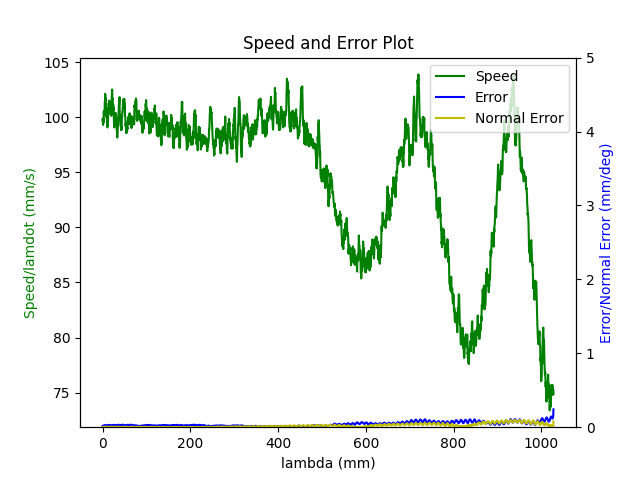

Values plotted in this chart, from the file beside it:
1.680185322960000038e+09, 0.000000000000000000e+00, 2.847155608778349500e-01, 3.691982233206205222e-01, 8.414232323864661439e-03, -6.029606420157330726e-01, -1.930485996350651989e+00, 5.025797754165312048e-01
1.680185322963999987e+09, 0.000000000000000000e+00, 2.847155608778349500e-01, 3.691982233206205222e-01, 8.414232323864661439e-03, -6.029606420157330726e-01, -1.930485996350651989e+00, 5.025797754165312048e-01
1.680185322967999935e+09, 0.000000000000000000e+00, 2.847155608778349500e-01, 3.691982233206205222e-01, 8.414232323864661439e-03, -6.029606420157330726e-01, -1.930485996350651989e+00, 5.025797754165312048e-01
1.680185322980000019e+09, 0.000000000000000000e+00, 2.847155608778349500e-01, 3.691982233206205222e-01, 8.414232323864661439e-03, -6.029606420157330726e-01, -1.930485996350651989e+00, 5.025797754165312048e-01
1.680185322983999968e+09, 0.000000000000000000e+00, 2.847155608778349500e-01, 3.691982233206205222e-01, 8.414232323864661439e-03, -6.029606420157330726e-01, -1.930485996350651989e+00, 5.025797754165312048e-01
1.680185322987999916e+09, 0.000000000000000000e+00, 2.847155608778349500e-01, 3.691982233206205222e-01, 8.414232323864661439e-03, -6.029606420157330726e-01, -1.930485996350651989e+00, 5.025797754165312048e-01
1.680185322992000103e+09, 0.000000000000000000e+00, 2.847155608778349500e-01, 3.691982233206205222e-01, 8.414232323864661439e-03, -6.029606420157330726e-01, -1.930485996350651989e+00, 5.025797754165312048e-01
1.680185322996000051e+09, 0.000000000000000000e+00, 2.847155608778349500e-01, 3.691982233206205222e-01, 8.414232323864661439e-03, -6.029606420157330726e-01, -1.930485996350651989e+00, 5.025797754165312048e-01
1.680185323000000000e+09, 0.000000000000000000e+00, 2.847155608778349500e-01, 3.691982233206205222e-01, 8.414232323864661439e-03, -6.029606420157330726e-01, -1.930485996350651989e+00, 5.025797754165312048e-01
1.680185323013999939e+09, 0.000000000000000000e+00, 2.847155608778349500e-01, 3.691982233206205222e-01, 8.414232323864661439e-03, -6.029606420157330726e-01, -1.930485996350651989e+00, 5.025797754165312048e-01
1.680185323052000046e+09, 1.000000000000000000e+00, 2.810329161561269662e-01, 3.678613011135928312e-01, 7.768460500626761002e-03, -6.014771121515378738e-01, -1.929648238309694674e+00, 5.090671642461941371e-01
1.680185323055999994e+09, 1.000000000000000000e+00, 2.810329161561269662e-01, 3.678613011135928312e-01, 7.768460500626761002e-03, -6.014771121515378738e-01, -1.929648238309694674e+00, 5.090671642461941371e-01
1.680185323061000109e+09, 1.000000000000000000e+00, 2.796541060470514317e-01, 3.673586462890184867e-01, 7.525859734599549787e-03, -6.009308240956635627e-01, -1.929327097727327800e+00, 5.114844452602061997e-01
1.680185323065000057e+09, 1.000000000000000000e+00, 2.796541060470514317e-01, 3.673586462890184867e-01, 7.525859734599549787e-03, -6.009308240956635627e-01, -1.929327097727327800e+00, 5.114844452602061997e-01
1.680185323069000006e+09, 1.000000000000000000e+00, 2.782752959379758972e-01, 3.668647181107040911e-01, 7.285004297824331475e-03, -6.003670827472694649e-01, -1.929025155766732835e+00, 5.139017262742183734e-01
1.680185323072999954e+09, 1.000000000000000000e+00, 2.782752959379758972e-01, 3.668647181107040911e-01, 7.285004297824331475e-03, -6.003670827472694649e-01, -1.929025155766732835e+00, 5.139017262742183734e-01
1.680185323078999996e+09, 1.000000000000000000e+00, 2.769087031336643356e-01, 3.663620632861296911e-01, 7.044148861049114030e-03, -5.998207946913951538e-01, -1.928704015184365961e+00, 5.163207526174824480e-01
1.680185323082999945e+09, 1.000000000000000000e+00, 2.755298930245888012e-01, 3.658681351078153510e-01, 6.803293424273896585e-03, -5.992587986722530680e-01, -1.928402073223770774e+00, 5.187380336314946216e-01
1.680185323086999893e+09, 1.000000000000000000e+00, 2.755298930245888012e-01, 3.658681351078153510e-01, 6.803293424273896585e-03, -5.992587986722530680e-01, -1.928402073223770774e+00, 5.187380336314946216e-01
1.680185323092000008e+09, 1.000000000000000000e+00, 2.741510829155133222e-01, 3.653637349539889945e-01, 6.562437987498679140e-03, -5.987125106163787569e-01, -1.928080932641403900e+00, 5.211553146455067953e-01
1.680185323095999956e+09, 1.000000000000000000e+00, 2.741510829155133222e-01, 3.653637349539889945e-01, 6.562437987498679140e-03, -5.987125106163787569e-01, -1.928080932641403900e+00, 5.211553146455067953e-01
1.680185323099999905e+09, 1.000000000000000000e+00, 2.727844901112017606e-01, 3.648610801294145944e-01, 6.321582550723461695e-03, -5.981487692679846591e-01, -1.927778990680808713e+00, 5.235743409887709809e-01
1.680185323104000092e+09, 1.000000000000000000e+00, 2.727844901112017606e-01, 3.648610801294145944e-01, 6.321582550723461695e-03, -5.981487692679846591e-01, -1.927778990680808713e+00, 5.235743409887709809e-01
1.680185323108000040e+09, 1.000000000000000000e+00, 2.714056800021262261e-01, 3.643671519511001988e-01, 6.080727113948244250e-03, -5.976024812121103480e-01, -1.927457850098441838e+00, 5.259916220027830436e-01
1.680185323111999989e+09, 1.000000000000000000e+00, 2.714056800021262261e-01, 3.643671519511001988e-01, 6.080727113948244250e-03, -5.976024812121103480e-01, -1.927457850098441838e+00, 5.259916220027830436e-01
1.680185323115999937e+09, 1.000000000000000000e+00, 2.700251245637986797e-01, 3.638644971265257988e-01, 5.839871677173026805e-03, -5.970404851929682621e-01, -1.927155908137846874e+00, 5.284089030167952172e-01
1.680185323119999886e+09, 1.000000000000000000e+00, 2.700251245637986797e-01, 3.638644971265257988e-01, 5.839871677173026805e-03, -5.970404851929682621e-01, -1.927155908137846874e+00, 5.284089030167952172e-01
1.680185323124000072e+09, 1.000000000000000000e+00, 2.686463144547232007e-01, 3.633688236189594467e-01, 5.599016240397808493e-03, -5.964941971370940621e-01, -1.926834767555479999e+00, 5.308279293600594029e-01
1.680185323128000021e+09, 1.000000000000000000e+00, 2.686463144547232007e-01, 3.633688236189594467e-01, 5.599016240397808493e-03, -5.964941971370940621e-01, -1.926834767555479999e+00, 5.308279293600594029e-01
1.680185323131999969e+09, 1.000000000000000000e+00, 2.672797216504116391e-01, 3.628661687943851022e-01, 5.356415474370597278e-03, -5.959304557886998532e-01, -1.926532825594884812e+00, 5.332452103740715765e-01
1.680185323135999918e+09, 1.000000000000000000e+00, 2.672797216504116391e-01, 3.628661687943851022e-01, 5.356415474370597278e-03, -5.959304557886998532e-01, -1.926532825594884812e+00, 5.332452103740715765e-01
1.680185323140000105e+09, 1.000000000000000000e+00, 2.659009115413361046e-01, 3.623722406160706511e-01, 5.115560037595380700e-03, -5.953841677328256532e-01, -1.926211685012517938e+00, 5.356642367173356512e-01
1.680185323144000053e+09, 1.000000000000000000e+00, 2.659009115413361046e-01, 3.623722406160706511e-01, 5.115560037595380700e-03, -5.953841677328256532e-01, -1.926211685012517938e+00, 5.356642367173356512e-01
1.680185323148000002e+09, 1.000000000000000000e+00, 2.645221014322605702e-01, 3.618695857914963065e-01, 4.874704600820162388e-03, -5.948221717136835673e-01, -1.925892289759402853e+00, 5.380815177313478248e-01
1.680185323151999950e+09, 1.000000000000000000e+00, 2.645221014322605702e-01, 3.618695857914963065e-01, 4.874704600820162388e-03, -5.948221717136835673e-01, -1.925892289759402853e+00, 5.380815177313478248e-01
1.680185323155999899e+09, 1.000000000000000000e+00, 2.631555086279490085e-01, 3.613651856376699500e-01, 4.633849164044944943e-03, -5.942758836578092563e-01, -1.925588602469556099e+00, 5.404987987453599985e-01
1.680185323160000086e+09, 1.000000000000000000e+00, 2.631555086279490085e-01, 3.613651856376699500e-01, 4.633849164044944943e-03, -5.942758836578092563e-01, -1.925588602469556099e+00, 5.404987987453599985e-01
1.680185323164000034e+09, 1.000000000000000000e+00, 2.617766985188734741e-01, 3.608712574593555544e-01, 4.392993727269727498e-03, -5.937121423094151584e-01, -1.925267461887189002e+00, 5.429178250886240731e-01
1.680185323167999983e+09, 1.000000000000000000e+00, 2.617766985188734741e-01, 3.608712574593555544e-01, 4.392993727269727498e-03, -5.937121423094151584e-01, -1.925267461887189002e+00, 5.429178250886240731e-01
1.680185323171999931e+09, 1.000000000000000000e+00, 2.603978884097979951e-01, 3.603686026347812099e-01, 4.162610266006476142e-03, -5.931675995827927483e-01, -1.924965519926594038e+00, 5.453351061026362467e-01
1.680185323176000118e+09, 1.000000000000000000e+00, 2.603978884097979951e-01, 3.603686026347812099e-01, 4.162610266006476142e-03, -5.931675995827927483e-01, -1.924965519926594038e+00, 5.453351061026362467e-01
1.680185323180000067e+09, 1.000000000000000000e+00, 2.590173329714704487e-01, 3.598746744564667588e-01, 3.921754829231258697e-03, -5.926213115269186593e-01, -1.924644379344226941e+00, 5.477523871166484204e-01
1.680185323184000015e+09, 1.000000000000000000e+00, 2.590173329714704487e-01, 3.598746744564667588e-01, 3.921754829231258697e-03, -5.926213115269186593e-01, -1.924644379344226941e+00, 5.477523871166484204e-01
1.680185323187999964e+09, 1.000000000000000000e+00, 2.576524854964108990e-01, 3.593720196318924143e-01, 3.680899392456041253e-03, -5.920575701785244505e-01, -1.924342437383631754e+00, 5.501714134599124950e-01
1.680185323191999912e+09, 1.000000000000000000e+00, 2.576524854964108990e-01, 3.593720196318924143e-01, 3.680899392456041253e-03, -5.920575701785244505e-01, -1.924342437383631754e+00, 5.501714134599124950e-01
1.680185323196000099e+09, 1.000000000000000000e+00, 2.562719300580833526e-01, 3.588780914535780187e-01, 3.440043955680823374e-03, -5.915112821226502504e-01, -1.924021296801264880e+00, 5.525886944739246687e-01
1.680185323200000048e+09, 1.000000000000000000e+00, 2.562719300580833526e-01, 3.588780914535780187e-01, 3.440043955680823374e-03, -5.915112821226502504e-01, -1.924021296801264880e+00, 5.525886944739246687e-01
1.680185323203999996e+09, 1.000000000000000000e+00, 2.548931199490078736e-01, 3.583736912997516622e-01, 3.199188518905605929e-03, -5.909492861035080535e-01, -1.923719354840670137e+00, 5.550059754879368423e-01
1.680185323207999945e+09, 1.000000000000000000e+00, 2.548931199490078736e-01, 3.583736912997516622e-01, 3.199188518905605929e-03, -5.909492861035080535e-01, -1.923719354840670137e+00, 5.550059754879368423e-01
1.680185323214999914e+09, 1.000000000000000000e+00, 2.535265271446963120e-01, 3.578797631214372665e-01, 2.958333082130388918e-03, -5.904029980476337425e-01, -1.923398214258303041e+00, 5.574250018312009169e-01
1.680185323220000029e+09, 1.000000000000000000e+00, 2.521477170356207775e-01, 3.573771082968628665e-01, 2.715732316103176402e-03, -5.898392566992396446e-01, -1.923096272297707854e+00, 5.598422828452130906e-01
1.680185323223999977e+09, 1.000000000000000000e+00, 2.521477170356207775e-01, 3.573771082968628665e-01, 2.715732316103176402e-03, -5.898392566992396446e-01, -1.923096272297707854e+00, 5.598422828452130906e-01
1.680185323227999926e+09, 1.000000000000000000e+00, 2.507689069265452986e-01, 3.568744534722885220e-01, 2.474876879327959391e-03, -5.892929686433654446e-01, -1.922775131715340979e+00, 5.622613091884772762e-01
1.680185323232000113e+09, 1.000000000000000000e+00, 2.507689069265452986e-01, 3.568744534722885220e-01, 2.474876879327959391e-03, -5.892929686433654446e-01, -1.922775131715340979e+00, 5.622613091884772762e-01
1.680185323236000061e+09, 1.000000000000000000e+00, 2.494023141222337092e-01, 3.563805252939741264e-01, 2.234021442552741946e-03, -5.887309726242232477e-01, -1.922455736462226117e+00, 5.646785902024894499e-01
1.680185323240000010e+09, 1.000000000000000000e+00, 2.494023141222337092e-01, 3.563805252939741264e-01, 2.234021442552741946e-03, -5.887309726242232477e-01, -1.922455736462226117e+00, 5.646785902024894499e-01
1.680185323244999886e+09, 1.000000000000000000e+00, 2.480235040131581747e-01, 3.558761251401477699e-01, 1.993166005777524067e-03, -5.881846845683490477e-01, -1.922152049172379140e+00, 5.670958712165015125e-01
1.680185323249000072e+09, 1.000000000000000000e+00, 2.480235040131581747e-01, 3.558761251401477699e-01, 1.993166005777524067e-03, -5.881846845683490477e-01, -1.922152049172379140e+00, 5.670958712165015125e-01
1.680185323255000114e+09, 1.000000000000000000e+00, 2.466446939040826680e-01, 3.553821969618333743e-01, 1.752310569002306839e-03, -5.876209432199548388e-01, -1.921832653919264056e+00, 5.695148975597656982e-01
1.680185323259000063e+09, 1.000000000000000000e+00, 2.452641384657551493e-01, 3.548795421372590297e-01, 1.511455132227089394e-03, -5.870746551640806388e-01, -1.921528966629417079e+00, 5.719321785737778718e-01
1.680185323263000011e+09, 1.000000000000000000e+00, 2.452641384657551493e-01, 3.548795421372590297e-01, 1.511455132227089394e-03, -5.870746551640806388e-01, -1.921528966629417079e+00, 5.719321785737778718e-01
... 4,364 more rows
